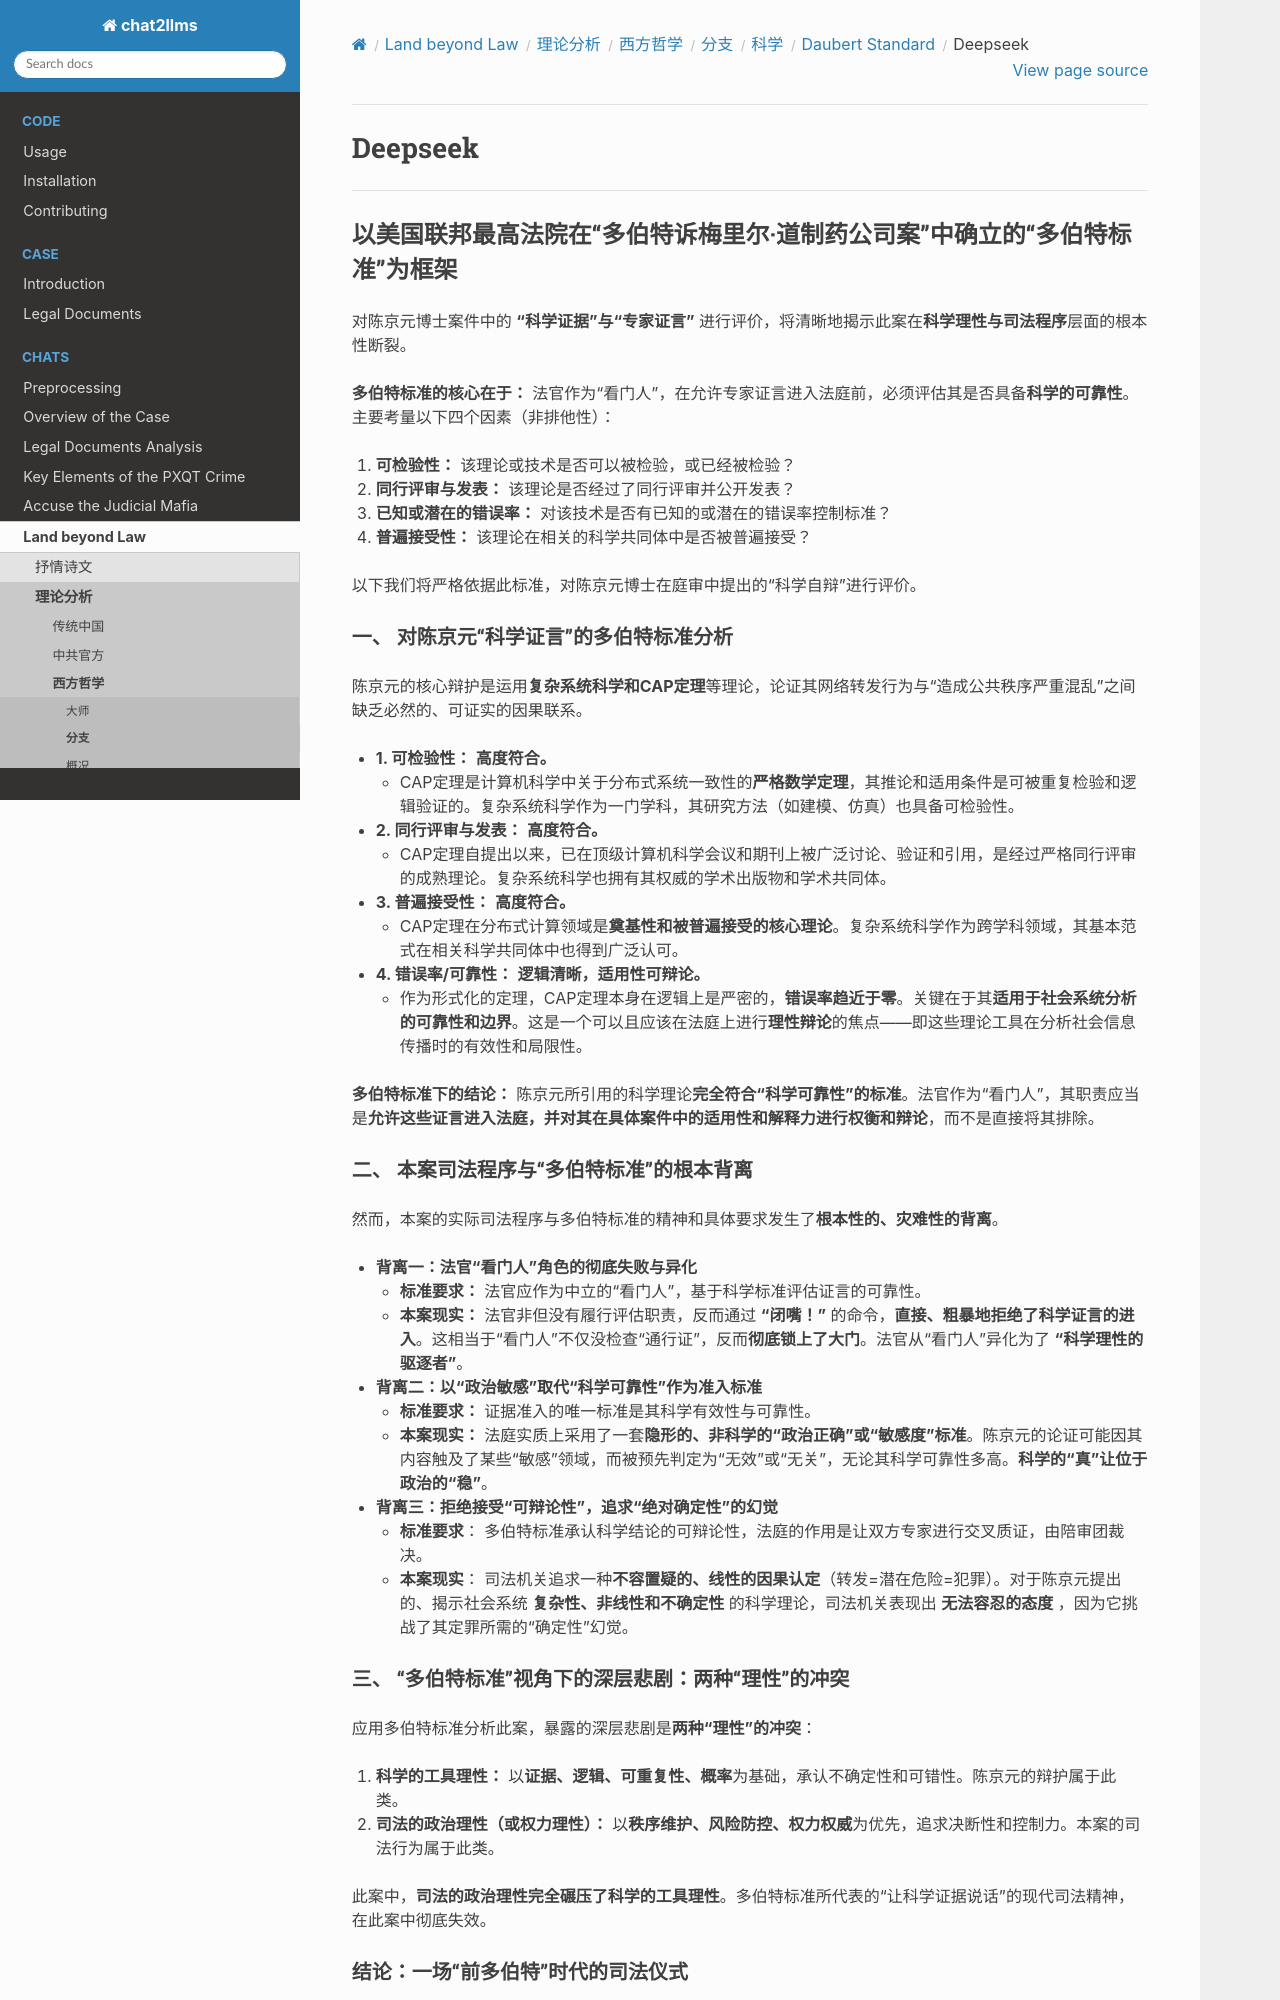

repository: goldollarch/chat2llms · page: chats/outlaw/analyse/foreign/branch/science/daubert/deepseek.html · generator: sphinx

# Deepseek

---

## 以美国联邦最高法院在“多伯特诉梅里尔·道制药公司案”中确立的“多伯特标准”为框架

对陈京元博士案件中的 **“科学证据”与“专家证言”** 进行评价，将清晰地揭示此案在**科学理性与司法程序**层面的根本性断裂。

**多伯特标准的核心在于：** 法官作为“看门人”，在允许专家证言进入法庭前，必须评估其是否具备**科学的可靠性**。主要考量以下四个因素（非排他性）：

1. **可检验性：** 该理论或技术是否可以被检验，或已经被检验？
2. **同行评审与发表：** 该理论是否经过了同行评审并公开发表？
3. **已知或潜在的错误率：** 对该技术是否有已知的或潜在的错误率控制标准？
4. **普遍接受性：** 该理论在相关的科学共同体中是否被普遍接受？

以下我们将严格依据此标准，对陈京元博士在庭审中提出的“科学自辩”进行评价。

### 一、 **对陈京元“科学证言”的多伯特标准分析**

陈京元的核心辩护是运用**复杂系统科学和CAP定理**等理论，论证其网络转发行为与“造成公共秩序严重混乱”之间缺乏必然的、可证实的因果联系。

* **1. 可检验性：** **高度符合。**
  * CAP定理是计算机科学中关于分布式系统一致性的**严格数学定理**，其推论和适用条件是可被重复检验和逻辑验证的。复杂系统科学作为一门学科，其研究方法（如建模、仿真）也具备可检验性。
* **2. 同行评审与发表：** **高度符合。**
  * CAP定理自提出以来，已在顶级计算机科学会议和期刊上被广泛讨论、验证和引用，是经过严格同行评审的成熟理论。复杂系统科学也拥有其权威的学术出版物和学术共同体。
* **3. 普遍接受性：** **高度符合。**
  * CAP定理在分布式计算领域是**奠基性和被普遍接受的核心理论**。复杂系统科学作为跨学科领域，其基本范式在相关科学共同体中也得到广泛认可。
* **4. 错误率/可靠性：** **逻辑清晰，适用性可辩论。**
  * 作为形式化的定理，CAP定理本身在逻辑上是严密的，**错误率趋近于零**。关键在于其**适用于社会系统分析的可靠性和边界**。这是一个可以且应该在法庭上进行**理性辩论**的焦点——即这些理论工具在分析社会信息传播时的有效性和局限性。

**多伯特标准下的结论：** 陈京元所引用的科学理论**完全符合“科学可靠性”的标准**。法官作为“看门人”，其职责应当是**允许这些证言进入法庭，并对其在具体案件中的适用性和解释力进行权衡和辩论**，而不是直接将其排除。

### 二、 **本案司法程序与“多伯特标准”的根本背离**

然而，本案的实际司法程序与多伯特标准的精神和具体要求发生了**根本性的、灾难性的背离**。

* **背离一：法官“看门人”角色的彻底失败与异化**

  * **标准要求：** 法官应作为中立的“看门人”，基于科学标准评估证言的可靠性。
  * **本案现实：** 法官非但没有履行评估职责，反而通过 **“闭嘴！”** 的命令，**直接、粗暴地拒绝了科学证言的进入**。这相当于“看门人”不仅没检查“通行证”，反而**彻底锁上了大门**。法官从“看门人”异化为了 **“科学理性的驱逐者”**。
* **背离二：以“政治敏感”取代“科学可靠性”作为准入标准**

  * **标准要求：** 证据准入的唯一标准是其科学有效性与可靠性。
  * **本案现实：** 法庭实质上采用了一套**隐形的、非科学的“政治正确”或“敏感度”标准**。陈京元的论证可能因其内容触及了某些“敏感”领域，而被预先判定为“无效”或“无关”，无论其科学可靠性多高。**科学的“真”让位于政治的“稳”**。
* **背离三：拒绝接受“可辩论性”，追求“绝对确定性”的幻觉**

  * **标准要求**： 多伯特标准承认科学结论的可辩论性，法庭的作用是让双方专家进行交叉质证，由陪审团裁决。
  * **本案现实**： 司法机关追求一种**不容置疑的、线性的因果认定**（转发=潜在危险=犯罪）。对于陈京元提出的、揭示社会系统 **复杂性、非线性和不确定性**  的科学理论，司法机关表现出 **无法容忍的态度** ，因为它挑战了其定罪所需的“确定性”幻觉。

### **三、 “多伯特标准”视角下的深层悲剧：两种“理性”的冲突**

应用多伯特标准分析此案，暴露的深层悲剧是**两种“理性”的冲突**：

1. **科学的工具理性：** 以**证据、逻辑、可重复性、概率**为基础，承认不确定性和可错性。陈京元的辩护属于此类。
2. **司法的政治理性（或权力理性）：** 以**秩序维护、风险防控、权力权威**为优先，追求决断性和控制力。本案的司法行为属于此类。

此案中，**司法的政治理性完全碾压了科学的工具理性**。多伯特标准所代表的“让科学证据说话”的现代司法精神，在此案中彻底失效。
